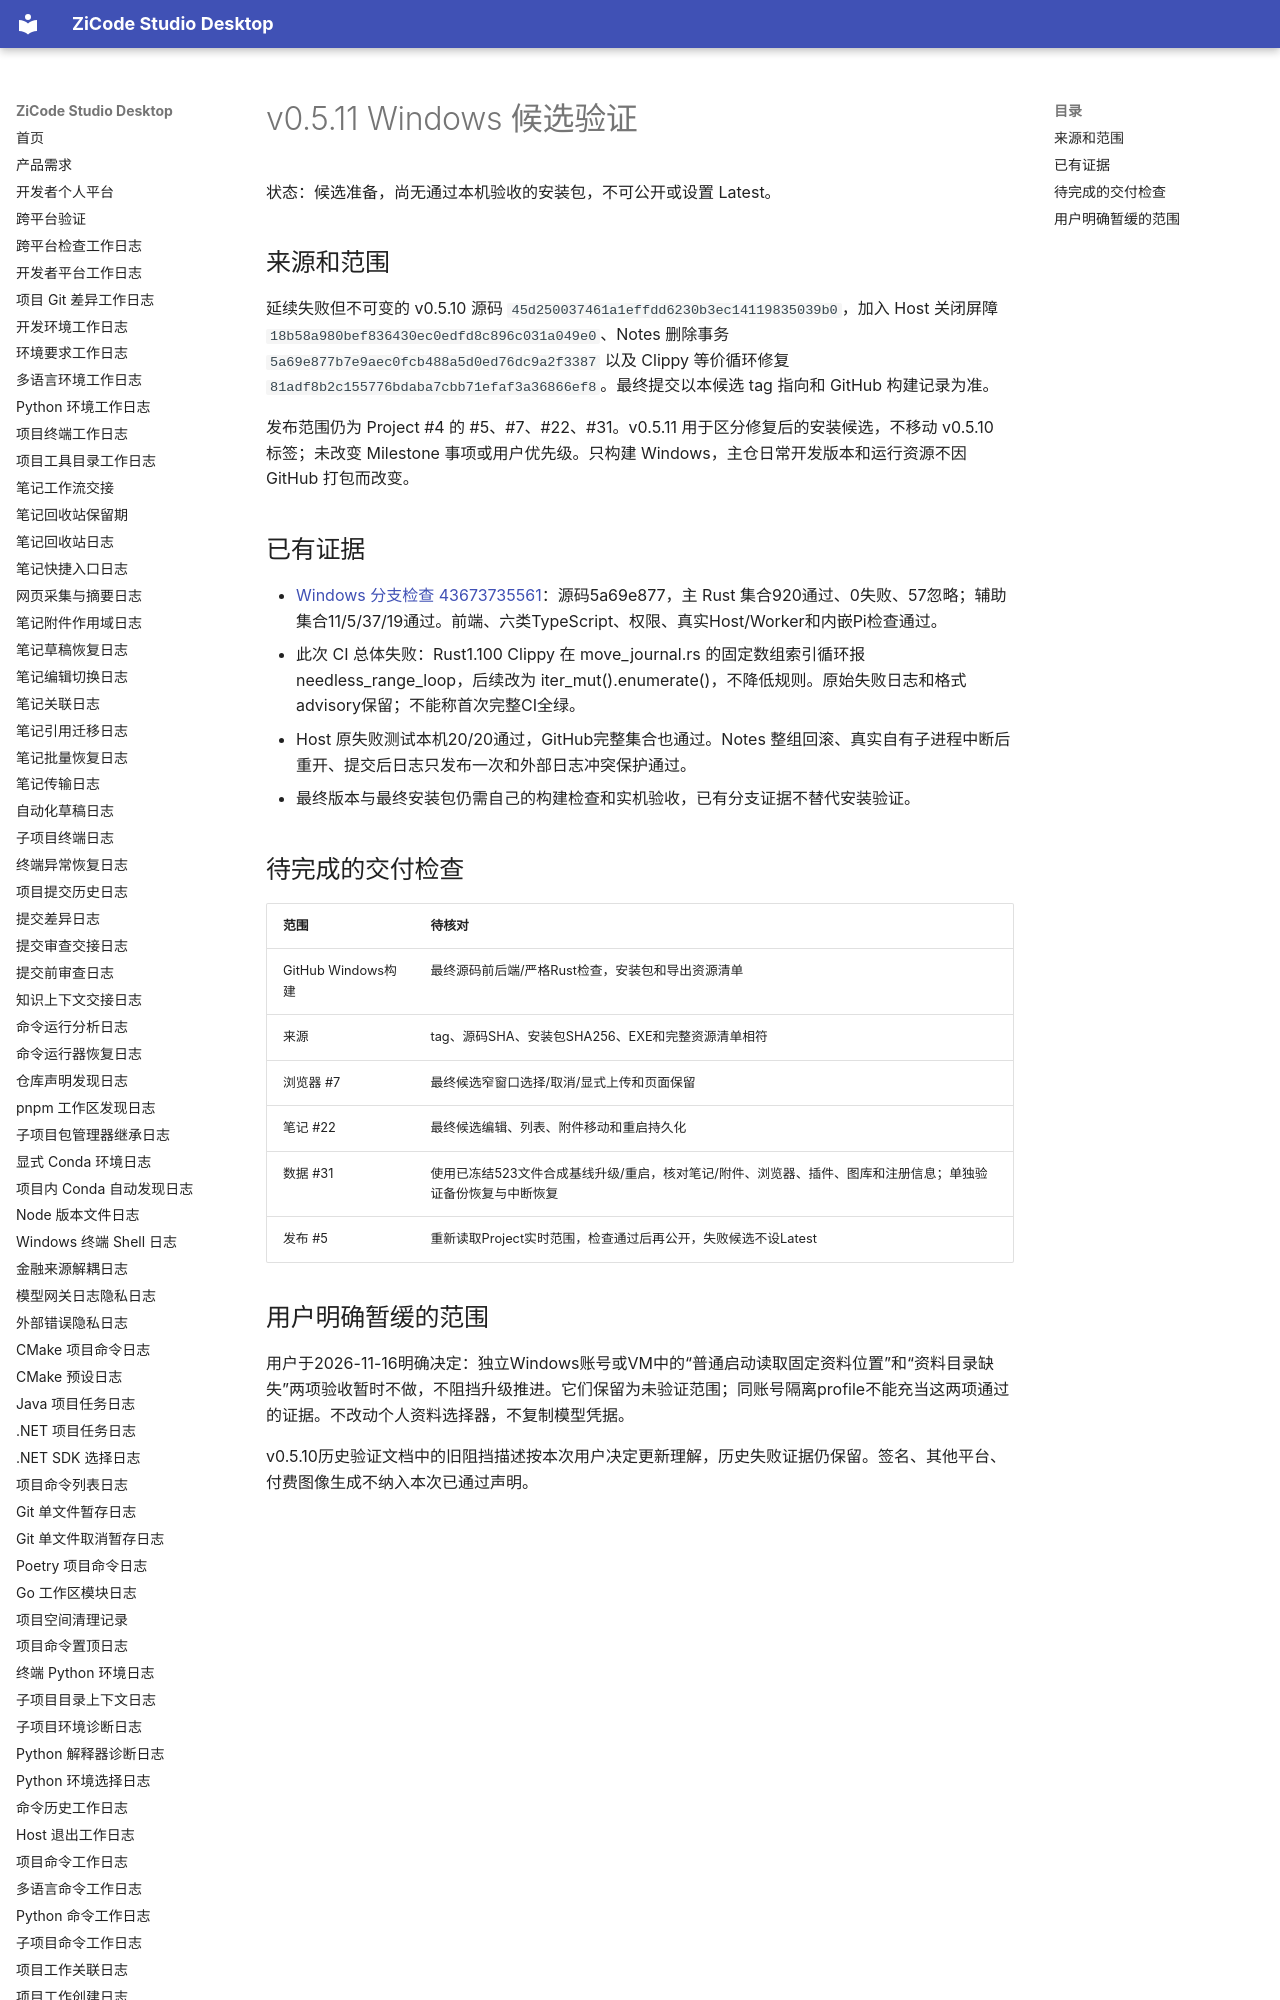

repository: ax2/zicode-studio-desktop · page: releases/v0.5.11-verification/index.html · generator: mkdocs

# v0.5.11 Windows 候选验证

状态：候选准备，尚无通过本机验收的安装包，不可公开或设置 Latest。

## 来源和范围

延续失败但不可变的 v0.5.10 源码 `45d250037461a1effdd6230b3ec14119835039b0`，加入 Host 关闭屏障 `18b58a980bef836430ec0edfd8c896c031a049e0`、Notes 删除事务 `5a69e877b7e9aec0fcb488a5d0ed76dc9a2f3387` 以及 Clippy 等价循环修复 `81adf8b2c155776bdaba7cbb71efaf3a36866ef8`。最终提交以本候选 tag 指向和 GitHub 构建记录为准。

发布范围仍为 Project #4 的 #5、#7、#22、#31。v0.5.11 用于区分修复后的安装候选，不移动 v0.5.10 标签；未改变 Milestone 事项或用户优先级。只构建 Windows，主仓日常开发版本和运行资源不因 GitHub 打包而改变。
